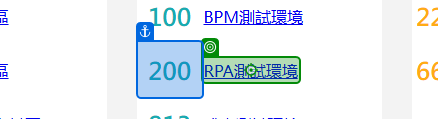
Task: StudioX test
Workflow: 登入T100

Step 1: click on the link 'RPA測試環境' in window 'T100_Index' (chrome.exe)

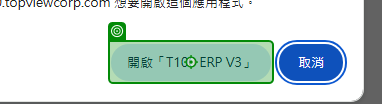
Step 2: click on the push button '開啟「T100 ERP V3」' in window 'T100_Index - Google Chrome' (chrome.exe)

Step 3: Login on the element in window 'Login' (gdc.exe) (no picture)

Step 4: click on 'T1005R7' (no picture)

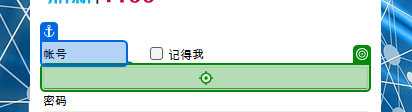
Step 5: check the editable text in window 'Login' (gdc.exe)

Step 6: type "["TE2710_RPA"+"[k(Tab)]"]" into the editable text in window 'Login' (gdc.exe) (same screen as step 5)

Step 7: type "["TE2710_RPA01"+ "[k(Tab)]"]" into the editable text in window 'Login' (gdc.exe) (no picture)

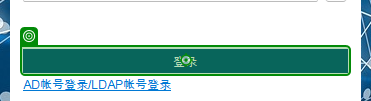
Step 8: click on the push button 'login' in window 'Login' (gdc.exe)

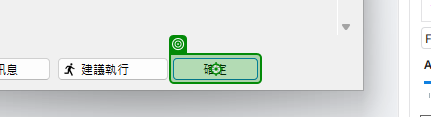
Step 9: click on the push button 'ok' in window '資訊' (gdc.exe)
